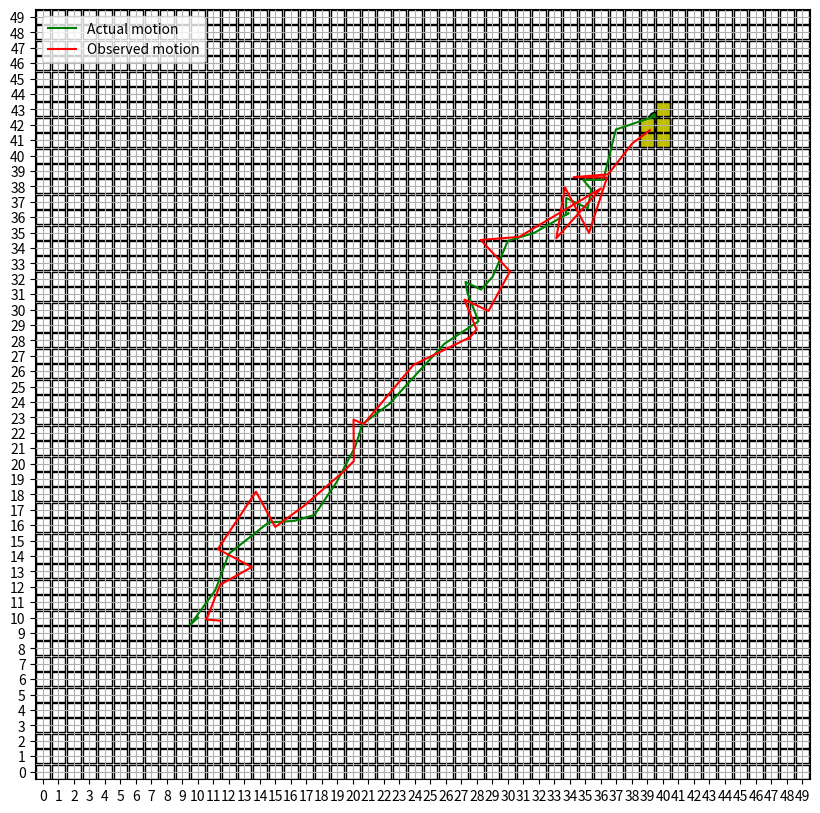

Recreate this plot in Python. (Note: this script raises an exception after producing the figure.)
import numpy as np
import matplotlib.pyplot as plt
import matplotlib.animation as animation
import math
import matplotlib.markers as markers
import heapq

bf_sz = 50
sensor_cred = 0.5       # Less is better. Lesser this value, more sure we are about the sensor measurement.

class Airplane:
    def __init__(self, s):
        self.s = s
        self.state_history = [s]
        self.observation = []
    
    def transition(self, s):
        self.s = s
        self.state_history.append(s)

    def observed(self, s):
        self.observation.append(s)

def A(delta_t):
    I = np.eye(4, 4)
    I[0, 2] = delta_t
    I[1, 3] = delta_t
    return I

def B(delta_t):
    T = np.zeros((4, 2))
    T[0, 0] = delta_t*delta_t/2
    T[1, 1] = delta_t*delta_t/2
    T[2, 0] = 1
    T[3, 1] = 1
    return T


def motion_model(S, A, B, U, eps):
    return A.dot(S) + B.dot(U) + eps

def observation_model(S, C, delta):
    return C.dot(S) + delta

def chebyshev(a, b):
    return max(abs(a[0] - b[0]), abs(a[1] - b[1]))

def sensor_model(z, x):
    return math.pow(sensor_cred, chebyshev(z, x))

def bayes_filter(Bel, TM, obs):
    Bel_dash = TM.dot(Bel)
    sensor_pref = np.zeros((bf_sz*bf_sz, 1))

    for k in range(bf_sz*bf_sz):
        i, j = k//bf_sz, k%bf_sz
        sensor_pref[k, 0] = sensor_model(obs, (i, j))
    
    Bel_dash = np.multiply(Bel_dash, sensor_pref)
    eta = np.sum(Bel_dash)
    Bel_new = Bel_dash/eta
    return Bel_new

def is_valid(x, y):
    if x < bf_sz and x >= 0 and y < bf_sz and y >= 0:
        return True
    return False

def convert(x, y):
    return bf_sz*x + y

def add_neighbours(visited, element, pq, P):
    x, y = element[0], element[1]
    converged = True
    if is_valid(x+1, y) and not( (x+1, y) in visited ):
        heapq.heappush(pq, (-P[convert(x+1, y)], (x+1, y)))
        visited.add((x+1, y))
        converged = False
    if is_valid(x+1, y+1) and not( (x+1, y+1) in visited ):
        heapq.heappush(pq, (-P[convert(x+1, y+1)], (x+1, y+1)))
        visited.add((x+1, y+1))
        converged = False
    if is_valid(x, y+1) and not( (x, y+1) in visited ):
        heapq.heappush(pq, (-P[convert(x, y+1)], (x, y+1)))
        visited.add((x, y+1))
        converged = False
    if is_valid(x-1, y+1) and not( (x-1, y+1) in visited ):
        heapq.heappush(pq, (-P[convert(x-1, y+1)], (x-1, y+1)))
        visited.add((x-1, y+1))
        converged = False
    if is_valid(x-1, y) and not( (x-1, y) in visited ):
        heapq.heappush(pq, (-P[convert(x-1, y)], (x-1, y)))
        visited.add((x-1, y))
        converged = False
    if is_valid(x-1, y-1) and not( (x-1, y-1) in visited ):
        heapq.heappush(pq, (-P[convert(x-1, y-1)], (x-1, y-1)))
        visited.add((x-1, y-1))
        converged = False
    if is_valid(x, y-1) and not( (x, y-1) in visited ):
        heapq.heappush(pq, (-P[convert(x, y-1)], (x, y-1)))
        visited.add((x, y-1))
        converged = False
    if is_valid(x+1, y-1) and not( (x+1, y-1) in visited ):
        heapq.heappush(pq, (-P[convert(x+1, y-1)], (x+1, y-1)))
        visited.add((x+1, y-1))
        converged = False
    return converged

def predict_uncertainty(mean, P, th):
    visited = set()
    visited.add(mean)
    blanket = []
    frontier = [(-P[mean[0]*bf_sz + mean[1]], mean)]
    heapq.heapify(frontier)
    converged = False
    prob_sum = 0
    while not converged and prob_sum < th:
        new_element = heapq.heappop(frontier)
        blanket.append(new_element[1])
        prob_sum += (-new_element[0])
        converged = add_neighbours(visited, new_element[1], frontier, P)
    return blanket


U = np.zeros((2, 1))
C = np.eye(2, 4)
R = np.zeros((4, 4))
R[0, 0] = 1
R[1, 1] = 1
R[2, 2] = 0.0001
R[3, 3] = 0.0001
Q = 1 * np.eye(2, 2)

init_location = 10 * np.ones((2, 1))
init_velocity = np.ones((2, 1))

init_state = np.vstack((init_location, init_velocity))
my_airplane = Airplane(init_state)
my_airplane.observed(observation_model(my_airplane.s, C, np.random.multivariate_normal(np.zeros(2,), Q).reshape(2, 1)))


T = 30
delta_t = 1

Bel = np.zeros((T, bf_sz*bf_sz, 1))
Bel[0, int(init_state[0, 0]*bf_sz + init_state[1, 0]), 0] = 1

TM = np.zeros((bf_sz*bf_sz, bf_sz*bf_sz))       # Transition Matrix

for i in range(bf_sz - 2):
    for j in range(bf_sz - 2):
        fr = bf_sz*i + j
        to1, to2, to3, to4, to5, to6, to7, to8, to9 = fr + bf_sz + 1, fr + 2*bf_sz + 1, fr + bf_sz + 2, fr + 1, fr + bf_sz, fr + 2*bf_sz + 2, fr + 2*bf_sz, fr, fr + 2
        TM[to1, fr] = 0.7
        TM[to2, fr], TM[to3, fr], TM[to4, fr], TM[to5, fr] = 0.05, 0.05, 0.05, 0.05
        TM[to6, fr], TM[to7, fr], TM[to8, fr], TM[to9, fr] = 0.025, 0.025, 0.025, 0.025

for i in range(bf_sz - 1):
    fr1 = bf_sz*i + bf_sz-2
    to1 = fr1 + bf_sz + 1
    TM[to1, fr1] = 1
    fr2 = bf_sz*(bf_sz-2) + i
    to2 = fr2 + bf_sz + 1
    TM[to2, fr2] = 1

for i in range(bf_sz):
    fr1 = bf_sz*i + bf_sz-1
    TM[fr1, fr1] = 1
    fr2 = bf_sz*(bf_sz-1) + i
    TM[fr2, fr2] = 1

for t in range(T):
    S = motion_model(my_airplane.s, A(delta_t), B(delta_t), U, np.random.multivariate_normal(np.zeros(4,), R).reshape(4, 1))
    my_airplane.transition(S)
    my_airplane.observed(observation_model(my_airplane.s, C, np.random.multivariate_normal(np.zeros(2,), Q).reshape(2, 1)))

x_motion = [my_airplane.state_history[j][0, 0] for j in range(T)]
y_motion = [my_airplane.state_history[j][1, 0] for j in range(T)]
x_obs = [my_airplane.observation[j][0, 0] for j in range(T)]
y_obs = [my_airplane.observation[j][1, 0] for j in range(T)]

for i in range(1, T):
    Bel[i] = bayes_filter(Bel[i-1], TM, (x_obs[i], y_obs[i]))

predicted_path = []

for i in range(T):
    k = np.argmax(Bel[i])
    x, y = k//bf_sz, k%bf_sz
    predicted_path.append((x, y))

sd1_blanket = []

for t in range(T):
    sd1_blanket.append(predict_uncertainty(predicted_path[t], Bel[t, :, 0], 0.68))

fig, ax = plt.subplots(1, 1, figsize = (10, 10))
ax.set_xticks(np.arange(0, bf_sz+1, 1))
ax.set_yticks(np.arange(0, bf_sz+1, 1))
ax.set_xlim([-0.5, bf_sz-0.5])
ax.set_ylim([-0.5, bf_sz-0.5])
line1, = ax.plot(x_motion, y_motion, color='g')
line2, = ax.plot(x_obs, y_obs, color='r')

P = np.arange(bf_sz)
all_points = np.dstack(np.meshgrid(P, P)).reshape(-1, 2)
marker = markers.MarkerStyle(marker='s')

scat3 = plt.scatter(all_points[:, 0], all_points[:, 1], c=Bel[0, :, 0]*1000, s=100, cmap='Greys', edgecolors='k', marker=marker)
scat1 = plt.scatter([x_motion[0]], [y_motion[0]], c='g', s=50, edgecolors='k')
scat2 = plt.scatter([x_obs[0]], [y_obs[0]], c='r', s=50, edgecolors='k')
scat4 = plt.scatter([10], [10], c='b', s=100, edgecolors='k', marker=marker)
scat5 = plt.scatter([10], [10], c='y', s=100, edgecolors='k', marker=marker)

line1.set_label('Actual motion')
line2.set_label('Observed motion')
plt.grid()
plt.legend(loc="upper left")

def animate(i):
    arr = []
    brr = []
    shade_map = []
    for a in range(bf_sz):
        for b in range(bf_sz):
            arr.append(a)
            brr.append(b)
            shade_map.append(Bel[i,a*bf_sz + b,0]*1000)

    scat3.set_offsets(np.c_[arr, brr])
    scat3.set_array(np.array(shade_map))
    line1.set_data(x_motion[:i+1], y_motion[:i+1])
    line2.set_data(x_obs[:i+1], y_obs[:i+1])
    scat5.set_offsets(np.c_[[x[0] for x in sd1_blanket[i]], [x[1] for x in sd1_blanket[i]]])
    scat1.set_offsets(np.c_[[x_motion[i]], [y_motion[i]]])
    scat2.set_offsets(np.c_[[x_obs[i]], [y_obs[i]]])
    scat4.set_offsets(np.c_[[predicted_path[i][0]], [predicted_path[i][1]]])
    return scat3, scat5, scat4, scat1, scat2, line1, line2,

ani = animation.FuncAnimation(fig, animate, T, interval=delta_t * 1000, blit=True)
ani.save('b_bf.mp4')

plt.show()